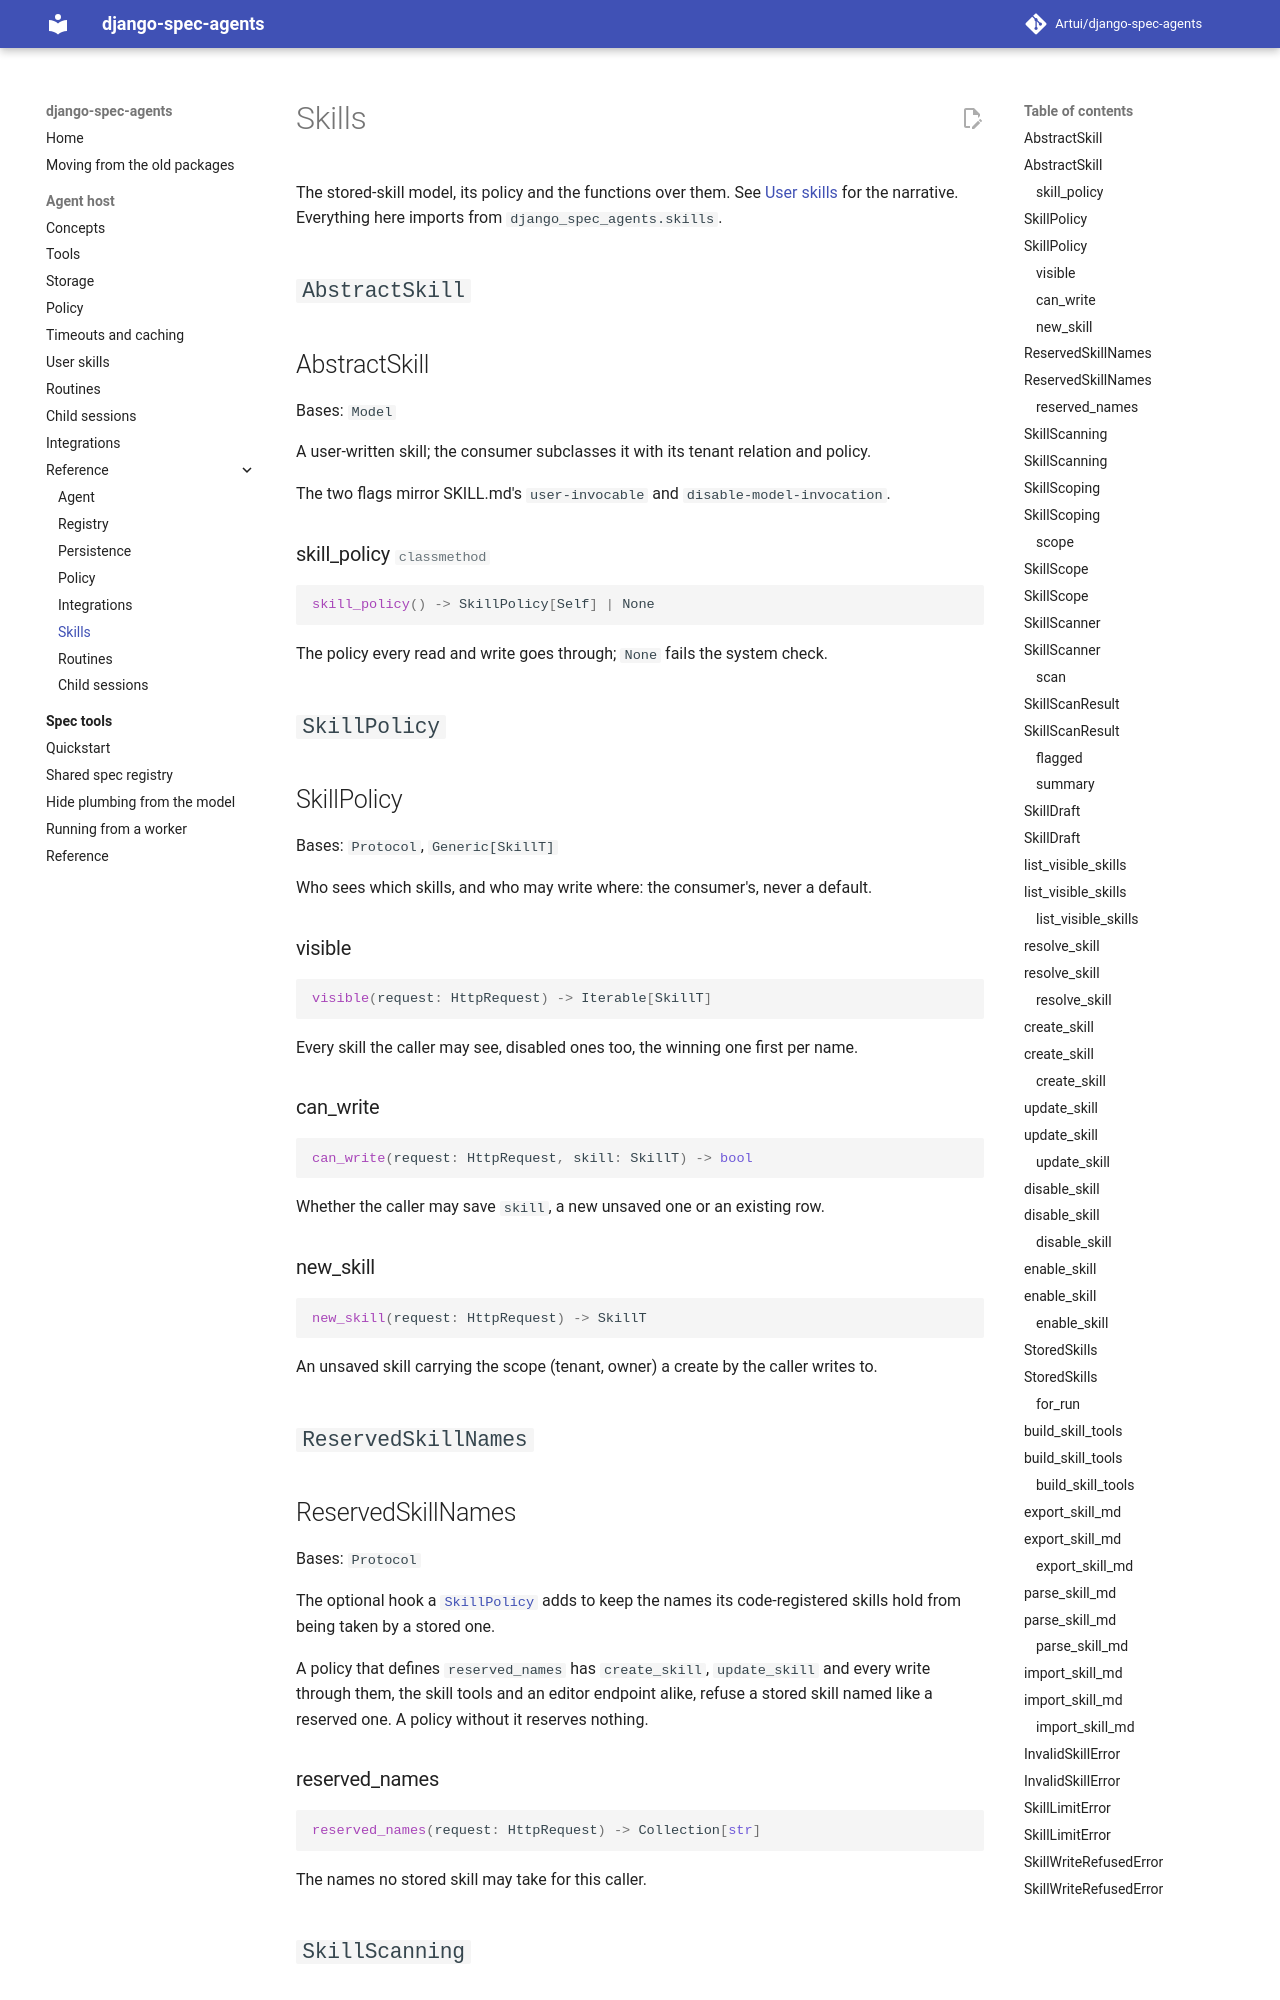

repository: Artui/django-spec-agents · page: reference/skills/index.html · generator: mkdocs

# Skills

The stored-skill model, its policy and the functions over them. See
[User skills](../skills.md) for the narrative. Everything here imports from
`django_spec_agents.skills`.

## `AbstractSkill`

::: django_spec_agents.skills.AbstractSkill

## `SkillPolicy`

::: django_spec_agents.skills.SkillPolicy
